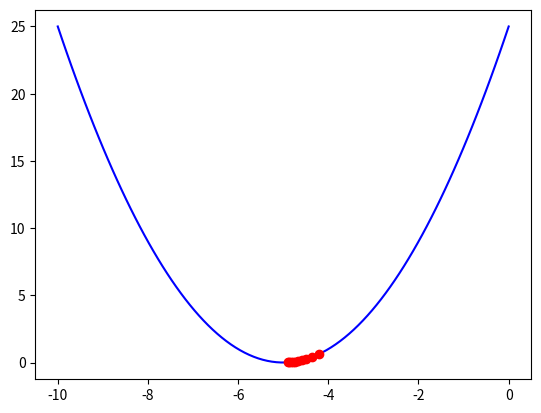

Write the Python code that produced this figure.
## Using Gradient Descent to minimize the function (x+5)^2
import matplotlib.pyplot as plt
import numpy as np


## Creating the graph of f(x)
def f(x): 
    return (x+5)**2

def f_prime(x):
    return 2*(x+5)

x = np.linspace(-10,0,100)
y = f(x)
plt.plot(x,y,label="f(x) = x+5^2",color="blue")


lr = 0.1 ## The learning rate is how much the function will update.

x_old = -4 ##stating from a random value of x technically can be anything 
for i in range(10):
    x_new = x_old - (lr * f_prime(x_old)) ## important fourmula
    y_new = f(x_new)

    plt.plot(x_new,y_new,"ro")
    x_old = x_new
plt.show
